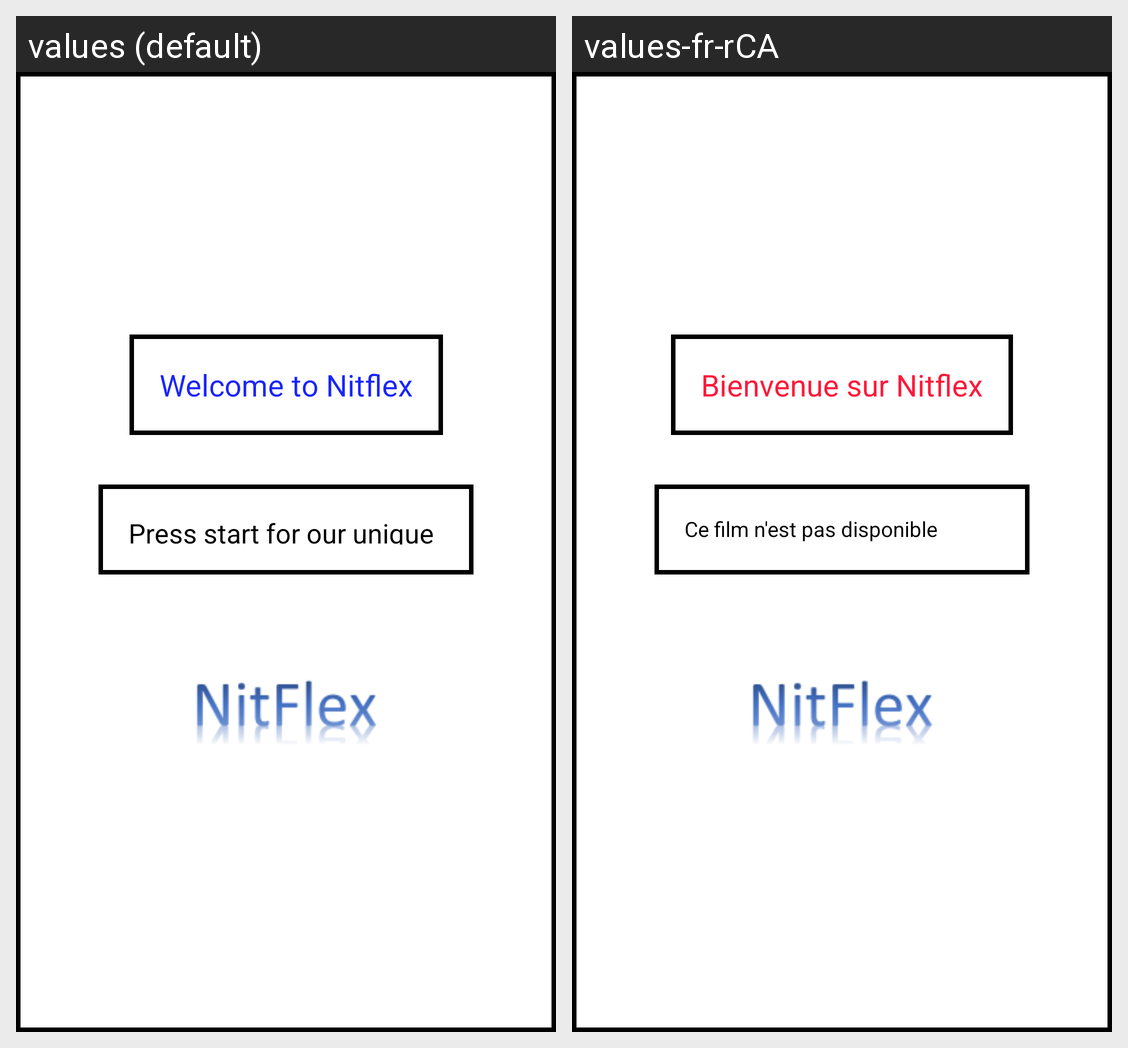

The Android screen above is rendered under two locales of the same app. Produce the string resources it draws, with the default and per-locale values.
Android screen res/layout/activity_main.xml rendered under 2 locales, left to right: values (default), values-fr-rCA. Device: Nexus 5 (rendered at 1080×1920; each locale shown at half size, 540×960, under a caption strip naming it); theme Theme.Nitflex.
Strings drawn on this screen, with the default value and each locale's value (text and hints the layout hard-codes, and strings that could not be matched under every locale, appear in the picture but are not listed):

txt_welcome1
  values: Welcome to Nitflex
  values-fr-rCA: Bienvenue sur Nitflex

txt_welcome2
  values: Press start for our unique video
  values-fr-rCA: Ce film n'est pas disponible
